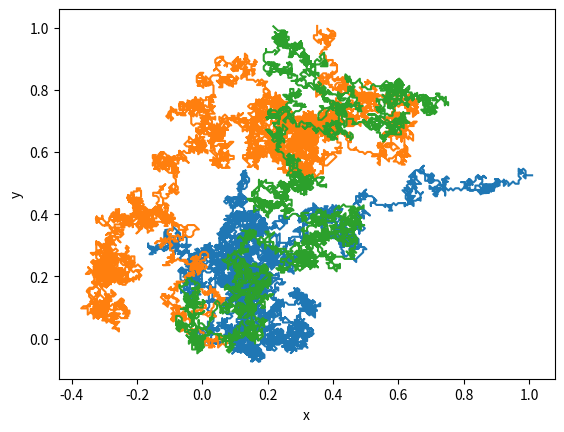

Recreate this plot in Python.
#!/usr/bin/env python

import os
import array
from math import *
from numpy import *
from scipy import *
from scipy.interpolate import *
from matplotlib import cm
import matplotlib.pyplot as plt
import matplotlib.figure as fig
import numpy.random as random

def randwalk_1D(lam,xr,x0,s):
    #random.seed(s)
    stp = 0
    x = x0
    xvec = []
    count = 0
    counts = []
    while stp == 0:
        r = random.rand() - 0.5
        if r >= 0:
            step = lam
        elif r < 0:
            step = -lam
        x += step
        xvec.append(x)
        if x <= xr[0] or x >= xr[1]:
            stp = 1
        count += 1
        counts.append(count)
    return xvec,counts

def randwalk_2D(lam,xr,yr,r0,s):
    directions = [[0,1],[1,0],[-1,0],[0,-1],[1.0/sqrt(2),1.0/sqrt(2)],[1.0/sqrt(2),-1.0/sqrt(2)],[-1.0/sqrt(2),-1.0/sqrt(2)],[-1.0/sqrt(2),1.0/sqrt(2)]]
    #random.seed(s)
    stp = 0
    x = r0[0]
    y = r0[1]
    xvec = []
    yvec = []
    count = 0
    counts = []
    while stp == 0:
        ind = int(floor(random.rand() * 8))
        d = directions[ind]
        x += lam * d[0]
        y += lam * d[1]
        xvec.append(x)
        yvec.append(y)
        if x <= xr[0] or x >= xr[1] or y <= yr[0] or y >= yr[1]:
            stp = 1
        count += 1
        counts.append(count)
    return xvec,yvec,counts


xr = [-1.0,1.0]
lam = 0.01
x0 = 0
s = 100
random.seed(s)
xvec,counts = randwalk_1D(lam,xr,x0,s)
plt.xlabel('counts')
plt.ylabel('x')
plt.plot(counts,xvec)
plt.savefig('randwalk_1D.pdf',format='pdf')

yr = [-1.0,1.0]
r0 = [0.0,0.0]
random.seed(1)
x1,y1,counts1 = randwalk_2D(lam,xr,yr,r0,s)
random.seed(10)
x2,y2,counts2 = randwalk_2D(lam,xr,yr,r0,s)
random.seed(100)
x3,y3,counts3 = randwalk_2D(lam,xr,yr,r0,s)
plt.clf()
plt.xlabel('x')
plt.ylabel('y')
plt.plot(x1,y1)
plt.plot(x2,y2)
plt.plot(x3,y3)
plt.savefig('randwalk_2D.pdf',format='pdf')
